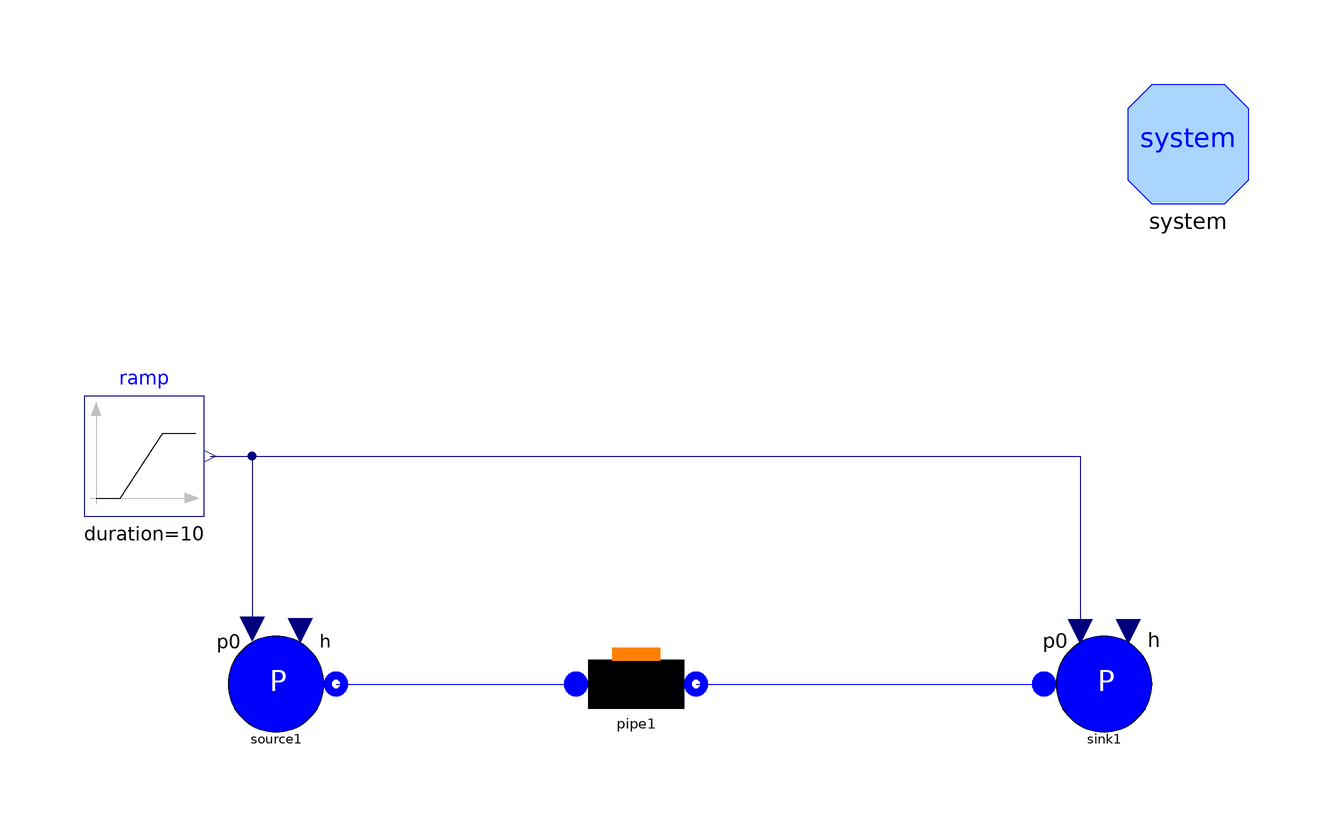

The component connection diagram of the Modelica model below, drawn from its own Placement and Line annotations.

model TestFlow1DfemJ "Test case for Flow1Dfem"
      package Medium = Modelica.Media.Water.StandardWater;
      // number of Nodes
      parameter Integer Nnodes=11;
      // total length
      parameter Modelica.SIunits.Length Lhex=10;
      // internal diameter
      parameter Modelica.SIunits.Diameter Dihex=0.02;
      // internal radius
      parameter Modelica.SIunits.Radius rhex=Dihex/2;
      // internal perimeter
      parameter Modelica.SIunits.Length omegahex=Modelica.Constants.pi*Dihex;
      // internal cross section
      parameter Modelica.SIunits.Area Ahex=Modelica.Constants.pi*rhex^2;
      // friction coefficient
      parameter Real Cfhex=0.05;
      // nominal (and initial) mass flow rate
      parameter Modelica.SIunits.MassFlowRate whex=0.03;
      // initial pressure
      parameter Modelica.SIunits.Pressure phex=30e5;
      // initial temperature
      parameter Modelica.SIunits.Temperature Thex=700;
      // initial specific enthalpy
      final parameter Modelica.SIunits.SpecificEnthalpy hhex=
          Medium.specificEnthalpy_pT(phex, Thex);
      // initial density
      final parameter Modelica.SIunits.Density rhohex=Medium.density_pT(phex,
          Thex);
      // Cv of fluid
      final parameter Modelica.SIunits.SpecificHeatCapacity cv=
          Medium.specificHeatCapacityCv(Medium.setState_pT(phex, Thex));
      //height of power step
      parameter Modelica.SIunits.EnergyFlowRate W=100;
      // approx. prediction of flow rate from the outlet (neglects heat carried out by flow rate -> overestimate)
      final parameter Modelica.SIunits.MassFlowRate wout=0.5*rhohex/Thex*Ahex*
          Lhex*W/(rhohex*Ahex*Lhex*cv);

      ThermoPower3.Water.SinkP sink1(p0=phex, h=hhex) annotation (Placement(
            transformation(extent={{66,-10},{86,10}}, rotation=0)));
      Water.Flow1Dfem pipe1(
        N=Nnodes,
        L=Lhex,
        omega=omegahex,
        Dhyd=Dihex,
        A=Ahex,
        wnom=whex,
        Cfnom=Cfhex,
        DynamicMomentum=false,
        redeclare package Medium = Medium,
        FFtype=ThermoPower3.Choices.Flow1D.FFtypes.Cfnom,
        HydraulicCapacitance=ThermoPower3.Choices.Flow1D.HCtypes.Middle,
        hstartin=hhex,
        hstartout=hhex,
        initOpt=ThermoPower3.Choices.Init.Options.noInit,
        alpha=0,
        pstart=phex,
        dpnom=10000,
        wnf=1) annotation (Placement(transformation(extent={{-12,-10},{8,10}},
              rotation=0)));
      inner System system
        annotation (Placement(transformation(extent={{80,80},{100,100}})));
      Water.SourceP source1(h=hhex, p0=phex + 150)
        annotation (Placement(transformation(extent={{-72,-10},{-52,10}})));
      Modelica.Blocks.Sources.Ramp ramp(
        height=phex,
        duration=10,
        offset=phex)
        annotation (Placement(transformation(extent={{-94,28},{-74,48}})));
    equation
      connect(source1.flange, pipe1.infl) annotation (Line(
          points={{-52,0},{-12,0}},
          color={0,0,255},
          smooth=Smooth.None));
      connect(pipe1.outfl, sink1.flange) annotation (Line(
          points={{8,0},{66,0}},
          color={0,0,255},
          smooth=Smooth.None));
      connect(ramp.y, source1.in_p0) annotation (Line(
          points={{-73,38},{-66,38},{-66,9.2}},
          color={0,0,127},
          smooth=Smooth.None));
      connect(ramp.y, sink1.in_p0) annotation (Line(
          points={{-73,38},{72,38},{72,8.8}},
          color={0,0,127},
          smooth=Smooth.None));
      annotation (
        Diagram(graphics),
        experiment(
          StartTime=-10,
          StopTime=10,
          NumberOfIntervals=10000,
          Tolerance=1e-007),
        Documentation(info="<HTML>
<p>The model is designed to test the component  <tt>Flow1Dfem</tt> (fluid side of a heat exchanger, finite element method).<br>
This model represent the fluid side of a heat exchanger with an applied external heat flow. The operating fluid is liquid water.<br> 
During the simulation, the inlet specific enthalpy, heat flux and mass flow rate are changed:
<ul>
    <li>t=0 s, Step variation of the specific enthalpy of the fluid entering the heat exchanger. The outlet temperature should undergo a step change 10 s later.</li>
    <li>t=30 s, Step variation of the thermal flow entering the heat exchanger lateral surface. The outlet temperature should undergo a ramp change lasting 10 s</li> 
    <li>t=50 s, Step variation of the mass flow rate entering the heat exchanger. Again, the outlet temperature should undergo a ramp change lasting 10s</li> 
</ul>
<p>
Simulation Interval = [0...80] sec <br> 
Integration Algorithm = DASSL <br>
Algorithm Tolerance = 1e-6 
</p>
</HTML>", revisions="<html>
<ul>
    <li><i>1 Oct 2003</i> by <a href=\"mailto:francesco.schiavo@polimi.it\">Francesco Schiavo</a>:<br> 
    First release.</li>
</ul>
</html>"),
        experimentSetupOutput(doublePrecision=true, equdistant=false));
    end TestFlow1DfemJ;